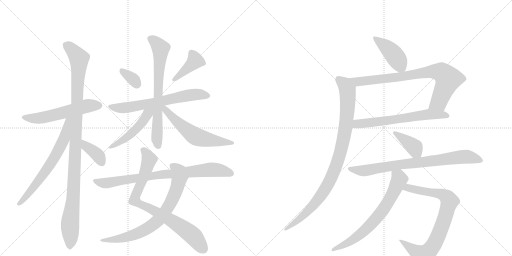
t = 0.00 s
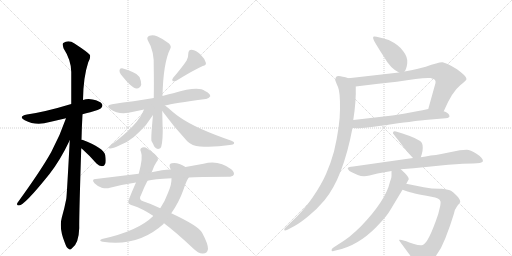
t = 3.28 s
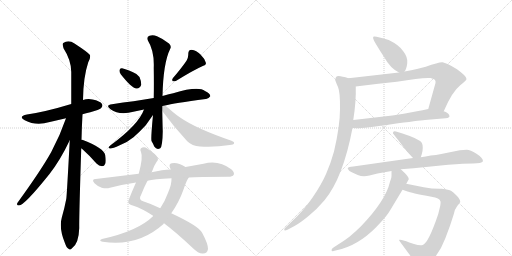
t = 6.55 s
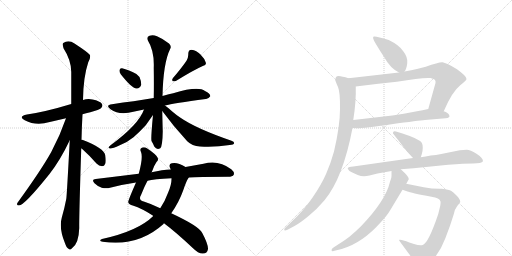
t = 9.83 s
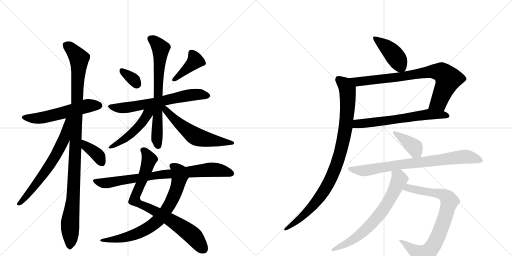
t = 13.11 s
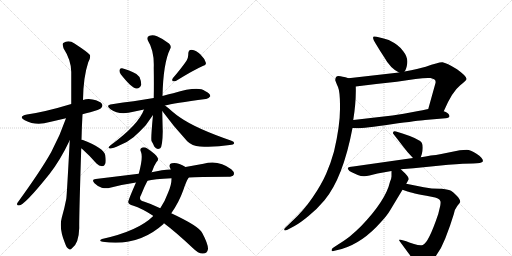
t = 16.39 s

The animated SVG that drew these frames (rendered in a browser with its animation timeline set to each time). Animation: 21 CSS @keyframes rules; one cycle of 16.39 s.

<svg version="1.1" viewBox="0 0 2048 1024" xmlns="http://www.w3.org/2000/svg">
  <g stroke="lightgray" stroke-dasharray="1,1" stroke-width="1" transform="scale(4, 4)">
    <line x1="0" y1="0" x2="256" y2="256"></line>
    <line x1="256" y1="0" x2="0" y2="256"></line>
    <line x1="128" y1="0" x2="128" y2="256"></line>
    <line x1="0" y1="128" x2="256" y2="128"></line>
    <line x1="256" y1="0" x2="512" y2="256"></line>
    <line x1="512" y1="0" x2="256" y2="256"></line>
    <line x1="384" y1="0" x2="384" y2="256"></line>
    <line x1="256" y1="128" x2="512" y2="128"></line>
  </g>
<g transform="scale(1, -1) translate(0, -850)">
   <style type="text/css">
    @keyframes keyframes0 {
      from {
       stroke: black;
       stroke-dashoffset: 559;
       stroke-width: 128;
       }
       65% {
       animation-timing-function: step-end;
       stroke: black;
       stroke-dashoffset: 0;
       stroke-width: 128;
       }
       to {
       stroke: black;
       stroke-width: 1024;
       }
       }
       #make-me-a-hanzi-animation-0 {
         animation: keyframes0 0.704915s both;
         animation-delay: 0.000000s;
         animation-timing-function: linear;
       }
    @keyframes keyframes1 {
      from {
       stroke: black;
       stroke-dashoffset: 1081;
       stroke-width: 128;
       }
       78% {
       animation-timing-function: step-end;
       stroke: black;
       stroke-dashoffset: 0;
       stroke-width: 128;
       }
       to {
       stroke: black;
       stroke-width: 1024;
       }
       }
       #make-me-a-hanzi-animation-1 {
         animation: keyframes1 1.129720s both;
         animation-delay: 0.704915s;
         animation-timing-function: linear;
       }
    @keyframes keyframes2 {
      from {
       stroke: black;
       stroke-dashoffset: 659;
       stroke-width: 128;
       }
       68% {
       animation-timing-function: step-end;
       stroke: black;
       stroke-dashoffset: 0;
       stroke-width: 128;
       }
       to {
       stroke: black;
       stroke-width: 1024;
       }
       }
       #make-me-a-hanzi-animation-2 {
         animation: keyframes2 0.786296s both;
         animation-delay: 1.834635s;
         animation-timing-function: linear;
       }
    @keyframes keyframes3 {
      from {
       stroke: black;
       stroke-dashoffset: 379;
       stroke-width: 128;
       }
       55% {
       animation-timing-function: step-end;
       stroke: black;
       stroke-dashoffset: 0;
       stroke-width: 128;
       }
       to {
       stroke: black;
       stroke-width: 1024;
       }
       }
       #make-me-a-hanzi-animation-3 {
         animation: keyframes3 0.558431s both;
         animation-delay: 2.620931s;
         animation-timing-function: linear;
       }
    @keyframes keyframes4 {
      from {
       stroke: black;
       stroke-dashoffset: 336;
       stroke-width: 128;
       }
       52% {
       animation-timing-function: step-end;
       stroke: black;
       stroke-dashoffset: 0;
       stroke-width: 128;
       }
       to {
       stroke: black;
       stroke-width: 1024;
       }
       }
       #make-me-a-hanzi-animation-4 {
         animation: keyframes4 0.523438s both;
         animation-delay: 3.179362s;
         animation-timing-function: linear;
       }
    @keyframes keyframes5 {
      from {
       stroke: black;
       stroke-dashoffset: 403;
       stroke-width: 128;
       }
       57% {
       animation-timing-function: step-end;
       stroke: black;
       stroke-dashoffset: 0;
       stroke-width: 128;
       }
       to {
       stroke: black;
       stroke-width: 1024;
       }
       }
       #make-me-a-hanzi-animation-5 {
         animation: keyframes5 0.577962s both;
         animation-delay: 3.702799s;
         animation-timing-function: linear;
       }
    @keyframes keyframes6 {
      from {
       stroke: black;
       stroke-dashoffset: 650;
       stroke-width: 128;
       }
       68% {
       animation-timing-function: step-end;
       stroke: black;
       stroke-dashoffset: 0;
       stroke-width: 128;
       }
       to {
       stroke: black;
       stroke-width: 1024;
       }
       }
       #make-me-a-hanzi-animation-6 {
         animation: keyframes6 0.778971s both;
         animation-delay: 4.280762s;
         animation-timing-function: linear;
       }
    @keyframes keyframes7 {
      from {
       stroke: black;
       stroke-dashoffset: 705;
       stroke-width: 128;
       }
       70% {
       animation-timing-function: step-end;
       stroke: black;
       stroke-dashoffset: 0;
       stroke-width: 128;
       }
       to {
       stroke: black;
       stroke-width: 1024;
       }
       }
       #make-me-a-hanzi-animation-7 {
         animation: keyframes7 0.823730s both;
         animation-delay: 5.059733s;
         animation-timing-function: linear;
       }
    @keyframes keyframes8 {
      from {
       stroke: black;
       stroke-dashoffset: 483;
       stroke-width: 128;
       }
       61% {
       animation-timing-function: step-end;
       stroke: black;
       stroke-dashoffset: 0;
       stroke-width: 128;
       }
       to {
       stroke: black;
       stroke-width: 1024;
       }
       }
       #make-me-a-hanzi-animation-8 {
         animation: keyframes8 0.643066s both;
         animation-delay: 5.883464s;
         animation-timing-function: linear;
       }
    @keyframes keyframes9 {
      from {
       stroke: black;
       stroke-dashoffset: 578;
       stroke-width: 128;
       }
       65% {
       animation-timing-function: step-end;
       stroke: black;
       stroke-dashoffset: 0;
       stroke-width: 128;
       }
       to {
       stroke: black;
       stroke-width: 1024;
       }
       }
       #make-me-a-hanzi-animation-9 {
         animation: keyframes9 0.720378s both;
         animation-delay: 6.526530s;
         animation-timing-function: linear;
       }
    @keyframes keyframes10 {
      from {
       stroke: black;
       stroke-dashoffset: 815;
       stroke-width: 128;
       }
       73% {
       animation-timing-function: step-end;
       stroke: black;
       stroke-dashoffset: 0;
       stroke-width: 128;
       }
       to {
       stroke: black;
       stroke-width: 1024;
       }
       }
       #make-me-a-hanzi-animation-10 {
         animation: keyframes10 0.913249s both;
         animation-delay: 7.246908s;
         animation-timing-function: linear;
       }
    @keyframes keyframes11 {
      from {
       stroke: black;
       stroke-dashoffset: 740;
       stroke-width: 128;
       }
       71% {
       animation-timing-function: step-end;
       stroke: black;
       stroke-dashoffset: 0;
       stroke-width: 128;
       }
       to {
       stroke: black;
       stroke-width: 1024;
       }
       }
       #make-me-a-hanzi-animation-11 {
         animation: keyframes11 0.852214s both;
         animation-delay: 8.160156s;
         animation-timing-function: linear;
       }
    @keyframes keyframes12 {
      from {
       stroke: black;
       stroke-dashoffset: 807;
       stroke-width: 128;
       }
       72% {
       animation-timing-function: step-end;
       stroke: black;
       stroke-dashoffset: 0;
       stroke-width: 128;
       }
       to {
       stroke: black;
       stroke-width: 1024;
       }
       }
       #make-me-a-hanzi-animation-12 {
         animation: keyframes12 0.906738s both;
         animation-delay: 9.012370s;
         animation-timing-function: linear;
       }
    @keyframes keyframes13 {
      from {
       stroke: black;
       stroke-dashoffset: 426;
       stroke-width: 128;
       }
       58% {
       animation-timing-function: step-end;
       stroke: black;
       stroke-dashoffset: 0;
       stroke-width: 128;
       }
       to {
       stroke: black;
       stroke-width: 1024;
       }
       }
       #make-me-a-hanzi-animation-13 {
         animation: keyframes13 0.596680s both;
         animation-delay: 9.919108s;
         animation-timing-function: linear;
       }
    @keyframes keyframes14 {
      from {
       stroke: black;
       stroke-dashoffset: 801;
       stroke-width: 128;
       }
       72% {
       animation-timing-function: step-end;
       stroke: black;
       stroke-dashoffset: 0;
       stroke-width: 128;
       }
       to {
       stroke: black;
       stroke-width: 1024;
       }
       }
       #make-me-a-hanzi-animation-14 {
         animation: keyframes14 0.901855s both;
         animation-delay: 10.515788s;
         animation-timing-function: linear;
       }
    @keyframes keyframes15 {
      from {
       stroke: black;
       stroke-dashoffset: 634;
       stroke-width: 128;
       }
       67% {
       animation-timing-function: step-end;
       stroke: black;
       stroke-dashoffset: 0;
       stroke-width: 128;
       }
       to {
       stroke: black;
       stroke-width: 1024;
       }
       }
       #make-me-a-hanzi-animation-15 {
         animation: keyframes15 0.765951s both;
         animation-delay: 11.417643s;
         animation-timing-function: linear;
       }
    @keyframes keyframes16 {
      from {
       stroke: black;
       stroke-dashoffset: 950;
       stroke-width: 128;
       }
       76% {
       animation-timing-function: step-end;
       stroke: black;
       stroke-dashoffset: 0;
       stroke-width: 128;
       }
       to {
       stroke: black;
       stroke-width: 1024;
       }
       }
       #make-me-a-hanzi-animation-16 {
         animation: keyframes16 1.023112s both;
         animation-delay: 12.183594s;
         animation-timing-function: linear;
       }
    @keyframes keyframes17 {
      from {
       stroke: black;
       stroke-dashoffset: 388;
       stroke-width: 128;
       }
       56% {
       animation-timing-function: step-end;
       stroke: black;
       stroke-dashoffset: 0;
       stroke-width: 128;
       }
       to {
       stroke: black;
       stroke-width: 1024;
       }
       }
       #make-me-a-hanzi-animation-17 {
         animation: keyframes17 0.565755s both;
         animation-delay: 13.206706s;
         animation-timing-function: linear;
       }
    @keyframes keyframes18 {
      from {
       stroke: black;
       stroke-dashoffset: 790;
       stroke-width: 128;
       }
       72% {
       animation-timing-function: step-end;
       stroke: black;
       stroke-dashoffset: 0;
       stroke-width: 128;
       }
       to {
       stroke: black;
       stroke-width: 1024;
       }
       }
       #make-me-a-hanzi-animation-18 {
         animation: keyframes18 0.892904s both;
         animation-delay: 13.772461s;
         animation-timing-function: linear;
       }
    @keyframes keyframes19 {
      from {
       stroke: black;
       stroke-dashoffset: 806;
       stroke-width: 128;
       }
       72% {
       animation-timing-function: step-end;
       stroke: black;
       stroke-dashoffset: 0;
       stroke-width: 128;
       }
       to {
       stroke: black;
       stroke-width: 1024;
       }
       }
       #make-me-a-hanzi-animation-19 {
         animation: keyframes19 0.905924s both;
         animation-delay: 14.665365s;
         animation-timing-function: linear;
       }
    @keyframes keyframes20 {
      from {
       stroke: black;
       stroke-dashoffset: 692;
       stroke-width: 128;
       }
       69% {
       animation-timing-function: step-end;
       stroke: black;
       stroke-dashoffset: 0;
       stroke-width: 128;
       }
       to {
       stroke: black;
       stroke-width: 1024;
       }
       }
       #make-me-a-hanzi-animation-20 {
         animation: keyframes20 0.813151s both;
         animation-delay: 15.571289s;
         animation-timing-function: linear;
       }
</style>
<path d="M 330 393 Q 343 397 361 401 Q 398 411 404 417 Q 413 426 408 434 Q 401 446 370 452 Q 351 456 332 450 L 285 434 Q 183 403 108 392 Q 71 385 99 369 Q 144 345 199 362 L 264 377 L 330 393 Z" fill="lightgray"></path> 
<path d="M 326 291 Q 327 340 330 393 L 332 450 Q 333 541 353 601 Q 363 617 360 630 Q 353 640 298 676 Q 274 692 253 678 Q 249 674 254 657 Q 285 609 285 562 L 285 434 L 279 289 Q 267 61 265 54 Q 258 17 247 -21 Q 235 -63 260 -123 Q 266 -141 274 -145 Q 280 -152 288 -143 Q 315 -125 317 -62 Q 316 -22 325 257 L 326 291 Z" fill="lightgray"></path> 
<path d="M 264 377 Q 240 307 205 242 Q 165 170 70 39 Q 64 29 76 28 Q 97 28 198 154 Q 241 209 279 289 C 335 406 274 405 264 377 Z" fill="lightgray"></path> 
<path d="M 325 257 Q 326 256 330 253 Q 358 228 386 196 Q 396 186 408 185 Q 417 185 421 195 Q 425 205 421 229 Q 415 259 329 291 Q 328 292 326 291 C 296 295 302 276 325 257 Z" fill="lightgray"></path> 
<path d="M 483 553 Q 526 498 546 496 Q 559 495 565 511 Q 566 523 558 542 Q 549 555 530 562 Q 500 575 488 577 Q 479 578 478 569 Q 477 562 483 553 Z" fill="lightgray"></path> 
<path d="M 746 607 Q 728 580 692 538 Q 686 531 691 525 Q 698 524 705 527 Q 775 570 811 586 Q 827 590 823 600 Q 819 615 802 632 Q 786 648 766 651 Q 753 651 753 634 Q 754 621 746 607 Z" fill="lightgray"></path> 
<path d="M 660 428 Q 693 437 823 454 Q 833 453 841 465 Q 842 475 820 486 Q 793 507 693 477 Q 675 473 657 468 Q 653 467 650 466 L 615 458 L 534 445 Q 494 441 448 433 Q 420 429 442 413 Q 472 392 514 399 Q 541 405 576 412 L 660 428 Z" fill="lightgray"></path> 
<path d="M 650 466 Q 653 599 681 655 Q 687 664 676 676 Q 654 694 628 705 Q 612 712 598 707 Q 585 703 591 689 Q 618 646 615 578 Q 616 511 615 458 L 612 390 Q 603 297 606 286 Q 612 276 617 264 Q 627 249 641 257 Q 650 264 651 325 Q 650 355 649 406 L 650 466 Z" fill="lightgray"></path> 
<path d="M 576 412 Q 555 352 441 268 Q 428 258 440 256 Q 449 255 479 269 Q 507 279 534 301 Q 556 320 583 349 L 612 390 C 636 423 595 461 576 412 Z" fill="lightgray"></path> 
<path d="M 649 406 Q 695 343 749 285 Q 768 266 800 264 Q 858 260 919 270 Q 935 271 936 276 Q 939 282 926 287 Q 784 336 722 379 Q 704 391 689 404 Q 673 419 660 428 C 636 446 631 430 649 406 Z" fill="lightgray"></path> 
<path d="M 656 -43 Q 704 -79 771 -142 Q 793 -164 810 -164 Q 829 -165 832 -146 Q 833 -127 809 -82 Q 797 -55 685 -3 L 641 17 Q 604 35 575 44 Q 551 50 565 72 Q 578 105 590 127 L 606 161 Q 607 162 608 164 Q 615 186 626 202 Q 635 209 631 218 Q 627 231 589 256 Q 579 263 569 260 Q 557 256 564 242 Q 573 221 555 155 L 544 120 Q 511 45 513 41 Q 516 31 531 28 Q 570 15 611 -12 Q 612 -12 613 -14 L 656 -43 Z" fill="lightgray"></path> 
<path d="M 613 -14 Q 553 -74 408 -106 Q 392 -113 411 -117 Q 552 -138 654 -46 Q 654 -43 656 -43 L 685 -3 Q 715 39 733 89 Q 745 126 755 140 C 770 166 768 167 742 182 Q 709 203 687 197 Q 674 194 680 179 Q 681 176 683 172 L 686 137 Q 687 113 673 81 Q 660 45 641 17 L 613 -14 Z" fill="lightgray"></path> 
<path d="M 755 140 Q 789 143 912 143 Q 930 143 935 151 Q 939 161 925 173 Q 874 212 814 195 L 742 182 L 683 172 Q 650 171 606 161 L 555 155 L 383 134 Q 364 133 378 117 Q 391 104 407 99 Q 426 95 440 99 Q 489 112 544 120 L 590 127 Q 614 134 686 137 L 755 140 Z" fill="lightgray"></path> 
<path d="M 1618 564 Q 1626 573 1629 597 Q 1632 621 1613 645 Q 1598 669 1555 690 Q 1503 707 1495 704 Q 1487 701 1503 675 Q 1519 648 1537 621 Q 1561 577 1596 560 C 1610 553 1610 553 1618 564 Z" fill="lightgray"></path> 
<path d="M 1775 405 Q 1808 483 1841 509 Q 1866 528 1866 534 Q 1867 545 1828 573 Q 1786 599 1770 601 Q 1755 602 1703 583 Q 1675 575 1618 564 L 1596 560 L 1394 537 C 1364 534 1393 500 1423 504 Q 1500 514 1587 523 Q 1690 541 1722 538 Q 1732 536 1738 532 Q 1744 527 1742 518 L 1713 414 C 1705 385 1763 378 1775 405 Z" fill="lightgray"></path> 
<path d="M 1410 338 L 1428 337 Q 1456 337 1566 353 Q 1676 368 1700 370 L 1782 377 Q 1802 379 1797 389 Q 1793 400 1775 405 L 1713 414 Q 1698 410 1652 402 Q 1585 388 1457 375 L 1413 370 C 1383 367 1380 340 1410 338 Z" fill="lightgray"></path> 
<path d="M 1341 529 Q 1343 522 1352 502 Q 1361 481 1360 414 Q 1360 346 1336 244 Q 1323 197 1305 156 Q 1287 114 1251 61 Q 1215 8 1167 -36 L 1142 -60 Q 1137 -64 1137 -68 Q 1136 -75 1150 -69 L 1178 -54 Q 1199 -43 1233 -15 Q 1267 12 1298 49 Q 1372 138 1410 338 L 1413 370 Q 1425 444 1423 504 C 1423 529 1423 529 1394 537 Q 1368 545 1354 546 Q 1341 546 1341 529 Z" fill="lightgray"></path> 
<path d="M 1683 221 L 1687 233 Q 1691 245 1691 259 Q 1691 272 1687 279 Q 1676 295 1610 316 L 1584 324 Q 1572 328 1572 319 Q 1571 317 1573 315 L 1621 253 Q 1625 247 1652 218 C 1672 196 1674 194 1683 221 Z" fill="lightgray"></path> 
<path d="M 1603 173 L 1654 177 L 1793 191 Q 1859 196 1892 196 Q 1926 196 1932 205 Q 1932 219 1906 235 Q 1881 251 1867 251 Q 1854 251 1839 249 L 1765 234 Q 1744 230 1723 228 Q 1702 223 1683 221 L 1652 218 L 1413 184 Q 1394 183 1391 178 Q 1391 174 1394 171 Q 1395 166 1407 161 L 1431 150 Q 1452 141 1478 148 L 1510 156 L 1566 166 L 1603 173 Z" fill="lightgray"></path> 
<path d="M 1601 -118 L 1634 -163 Q 1641 -172 1647 -182 L 1657 -202 Q 1662 -212 1666 -215 Q 1678 -222 1697 -213 Q 1716 -205 1733 -187 Q 1763 -152 1781 -104 L 1800 -53 L 1815 -7 Q 1819 14 1829 26 Q 1839 38 1841 42 Q 1841 53 1826 68 Q 1812 83 1804 87 Q 1797 91 1767 95 Q 1732 94 1695 101 L 1625 115 C 1596 121 1582 101 1610 91 L 1630 84 Q 1641 79 1726 63 Q 1759 59 1762 44 Q 1763 39 1761 27 L 1753 -6 Q 1714 -122 1691 -130 Q 1679 -133 1656 -126 Q 1634 -120 1625 -115 L 1607 -110 Q 1604 -109 1600 -109 Q 1592 -107 1601 -118 Z" fill="lightgray"></path> 
<path d="M 1625 115 L 1635 133 Q 1635 142 1621 156 L 1603 173 C 1581 194 1566 196 1566 166 L 1566 147 Q 1567 139 1560 123 Q 1543 48 1444 -55 Q 1425 -74 1399 -96 Q 1371 -117 1357 -125 L 1334 -140 Q 1326 -145 1326 -151 Q 1328 -157 1334 -154 L 1367 -146 Q 1451 -121 1524 -38 Q 1549 -11 1560 8 L 1610 91 L 1625 115 Z" fill="lightgray"></path> 
      <clipPath id="make-me-a-hanzi-clip-0">
      <path d="M 330 393 Q 343 397 361 401 Q 398 411 404 417 Q 413 426 408 434 Q 401 446 370 452 Q 351 456 332 450 L 285 434 Q 183 403 108 392 Q 71 385 99 369 Q 144 345 199 362 L 264 377 L 330 393 Z" fill="lightgray"></path>
      </clipPath>
      <path clip-path="url(#make-me-a-hanzi-clip-0)" d="M 100 382 L 148 376 L 344 425 L 397 428 " fill="none" id="make-me-a-hanzi-animation-0" stroke-dasharray="431 862" stroke-linecap="round"></path>

      <clipPath id="make-me-a-hanzi-clip-1">
      <path d="M 326 291 Q 327 340 330 393 L 332 450 Q 333 541 353 601 Q 363 617 360 630 Q 353 640 298 676 Q 274 692 253 678 Q 249 674 254 657 Q 285 609 285 562 L 285 434 L 279 289 Q 267 61 265 54 Q 258 17 247 -21 Q 235 -63 260 -123 Q 266 -141 274 -145 Q 280 -152 288 -143 Q 315 -125 317 -62 Q 316 -22 325 257 L 326 291 Z" fill="lightgray"></path>
      </clipPath>
      <path clip-path="url(#make-me-a-hanzi-clip-1)" d="M 264 671 L 293 647 L 316 616 L 295 100 L 280 -43 L 279 -132 " fill="none" id="make-me-a-hanzi-animation-1" stroke-dasharray="953 1906" stroke-linecap="round"></path>

      <clipPath id="make-me-a-hanzi-clip-2">
      <path d="M 264 377 Q 240 307 205 242 Q 165 170 70 39 Q 64 29 76 28 Q 97 28 198 154 Q 241 209 279 289 C 335 406 274 405 264 377 Z" fill="lightgray"></path>
      </clipPath>
      <path clip-path="url(#make-me-a-hanzi-clip-2)" d="M 280 374 L 270 367 L 258 298 L 226 233 L 160 132 L 77 35 " fill="none" id="make-me-a-hanzi-animation-2" stroke-dasharray="531 1062" stroke-linecap="round"></path>

      <clipPath id="make-me-a-hanzi-clip-3">
      <path d="M 325 257 Q 326 256 330 253 Q 358 228 386 196 Q 396 186 408 185 Q 417 185 421 195 Q 425 205 421 229 Q 415 259 329 291 Q 328 292 326 291 C 296 295 302 276 325 257 Z" fill="lightgray"></path>
      </clipPath>
      <path clip-path="url(#make-me-a-hanzi-clip-3)" d="M 328 285 L 339 282 L 344 265 L 396 224 L 408 199 " fill="none" id="make-me-a-hanzi-animation-3" stroke-dasharray="251 502" stroke-linecap="round"></path>

      <clipPath id="make-me-a-hanzi-clip-4">
      <path d="M 483 553 Q 526 498 546 496 Q 559 495 565 511 Q 566 523 558 542 Q 549 555 530 562 Q 500 575 488 577 Q 479 578 478 569 Q 477 562 483 553 Z" fill="lightgray"></path>
      </clipPath>
      <path clip-path="url(#make-me-a-hanzi-clip-4)" d="M 488 566 L 526 539 L 547 513 " fill="none" id="make-me-a-hanzi-animation-4" stroke-dasharray="208 416" stroke-linecap="round"></path>

      <clipPath id="make-me-a-hanzi-clip-5">
      <path d="M 746 607 Q 728 580 692 538 Q 686 531 691 525 Q 698 524 705 527 Q 775 570 811 586 Q 827 590 823 600 Q 819 615 802 632 Q 786 648 766 651 Q 753 651 753 634 Q 754 621 746 607 Z" fill="lightgray"></path>
      </clipPath>
      <path clip-path="url(#make-me-a-hanzi-clip-5)" d="M 766 637 L 781 607 L 697 531 " fill="none" id="make-me-a-hanzi-animation-5" stroke-dasharray="275 550" stroke-linecap="round"></path>

      <clipPath id="make-me-a-hanzi-clip-6">
      <path d="M 660 428 Q 693 437 823 454 Q 833 453 841 465 Q 842 475 820 486 Q 793 507 693 477 Q 675 473 657 468 Q 653 467 650 466 L 615 458 L 534 445 Q 494 441 448 433 Q 420 429 442 413 Q 472 392 514 399 Q 541 405 576 412 L 660 428 Z" fill="lightgray"></path>
      </clipPath>
      <path clip-path="url(#make-me-a-hanzi-clip-6)" d="M 443 424 L 467 418 L 516 421 L 752 469 L 801 472 L 831 466 " fill="none" id="make-me-a-hanzi-animation-6" stroke-dasharray="522 1044" stroke-linecap="round"></path>

      <clipPath id="make-me-a-hanzi-clip-7">
      <path d="M 650 466 Q 653 599 681 655 Q 687 664 676 676 Q 654 694 628 705 Q 612 712 598 707 Q 585 703 591 689 Q 618 646 615 578 Q 616 511 615 458 L 612 390 Q 603 297 606 286 Q 612 276 617 264 Q 627 249 641 257 Q 650 264 651 325 Q 650 355 649 406 L 650 466 Z" fill="lightgray"></path>
      </clipPath>
      <path clip-path="url(#make-me-a-hanzi-clip-7)" d="M 600 696 L 624 680 L 643 652 L 628 376 L 633 266 " fill="none" id="make-me-a-hanzi-animation-7" stroke-dasharray="577 1154" stroke-linecap="round"></path>

      <clipPath id="make-me-a-hanzi-clip-8">
      <path d="M 576 412 Q 555 352 441 268 Q 428 258 440 256 Q 449 255 479 269 Q 507 279 534 301 Q 556 320 583 349 L 612 390 C 636 423 595 461 576 412 Z" fill="lightgray"></path>
      </clipPath>
      <path clip-path="url(#make-me-a-hanzi-clip-8)" d="M 608 412 L 528 317 L 482 282 L 471 280 L 467 272 L 444 262 " fill="none" id="make-me-a-hanzi-animation-8" stroke-dasharray="355 710" stroke-linecap="round"></path>

      <clipPath id="make-me-a-hanzi-clip-9">
      <path d="M 649 406 Q 695 343 749 285 Q 768 266 800 264 Q 858 260 919 270 Q 935 271 936 276 Q 939 282 926 287 Q 784 336 722 379 Q 704 391 689 404 Q 673 419 660 428 C 636 446 631 430 649 406 Z" fill="lightgray"></path>
      </clipPath>
      <path clip-path="url(#make-me-a-hanzi-clip-9)" d="M 656 421 L 696 374 L 776 308 L 836 290 L 929 280 " fill="none" id="make-me-a-hanzi-animation-9" stroke-dasharray="450 900" stroke-linecap="round"></path>

      <clipPath id="make-me-a-hanzi-clip-10">
      <path d="M 656 -43 Q 704 -79 771 -142 Q 793 -164 810 -164 Q 829 -165 832 -146 Q 833 -127 809 -82 Q 797 -55 685 -3 L 641 17 Q 604 35 575 44 Q 551 50 565 72 Q 578 105 590 127 L 606 161 Q 607 162 608 164 Q 615 186 626 202 Q 635 209 631 218 Q 627 231 589 256 Q 579 263 569 260 Q 557 256 564 242 Q 573 221 555 155 L 544 120 Q 511 45 513 41 Q 516 31 531 28 Q 570 15 611 -12 Q 612 -12 613 -14 L 656 -43 Z" fill="lightgray"></path>
      </clipPath>
      <path clip-path="url(#make-me-a-hanzi-clip-10)" d="M 572 250 L 587 235 L 597 212 L 538 50 L 720 -54 L 772 -94 L 813 -145 " fill="none" id="make-me-a-hanzi-animation-10" stroke-dasharray="687 1374" stroke-linecap="round"></path>

      <clipPath id="make-me-a-hanzi-clip-11">
      <path d="M 613 -14 Q 553 -74 408 -106 Q 392 -113 411 -117 Q 552 -138 654 -46 Q 654 -43 656 -43 L 685 -3 Q 715 39 733 89 Q 745 126 755 140 C 770 166 768 167 742 182 Q 709 203 687 197 Q 674 194 680 179 Q 681 176 683 172 L 686 137 Q 687 113 673 81 Q 660 45 641 17 L 613 -14 Z" fill="lightgray"></path>
      </clipPath>
      <path clip-path="url(#make-me-a-hanzi-clip-11)" d="M 689 186 L 702 178 L 718 152 L 711 106 L 684 40 L 631 -33 L 594 -61 L 541 -87 L 470 -107 L 419 -109 " fill="none" id="make-me-a-hanzi-animation-11" stroke-dasharray="612 1224" stroke-linecap="round"></path>

      <clipPath id="make-me-a-hanzi-clip-12">
      <path d="M 755 140 Q 789 143 912 143 Q 930 143 935 151 Q 939 161 925 173 Q 874 212 814 195 L 742 182 L 683 172 Q 650 171 606 161 L 555 155 L 383 134 Q 364 133 378 117 Q 391 104 407 99 Q 426 95 440 99 Q 489 112 544 120 L 590 127 Q 614 134 686 137 L 755 140 Z" fill="lightgray"></path>
      </clipPath>
      <path clip-path="url(#make-me-a-hanzi-clip-12)" d="M 380 126 L 431 118 L 649 153 L 850 172 L 925 156 " fill="none" id="make-me-a-hanzi-animation-12" stroke-dasharray="679 1358" stroke-linecap="round"></path>

      <clipPath id="make-me-a-hanzi-clip-13">
      <path d="M 1618 564 Q 1626 573 1629 597 Q 1632 621 1613 645 Q 1598 669 1555 690 Q 1503 707 1495 704 Q 1487 701 1503 675 Q 1519 648 1537 621 Q 1561 577 1596 560 C 1610 553 1610 553 1618 564 Z" fill="lightgray"></path>
      </clipPath>
      <path clip-path="url(#make-me-a-hanzi-clip-13)" d="M 1499 699 L 1569 640 L 1611 574 " fill="none" id="make-me-a-hanzi-animation-13" stroke-dasharray="298 596" stroke-linecap="round"></path>

      <clipPath id="make-me-a-hanzi-clip-14">
      <path d="M 1775 405 Q 1808 483 1841 509 Q 1866 528 1866 534 Q 1867 545 1828 573 Q 1786 599 1770 601 Q 1755 602 1703 583 Q 1675 575 1618 564 L 1596 560 L 1394 537 C 1364 534 1393 500 1423 504 Q 1500 514 1587 523 Q 1690 541 1722 538 Q 1732 536 1738 532 Q 1744 527 1742 518 L 1713 414 C 1705 385 1763 378 1775 405 Z" fill="lightgray"></path>
      </clipPath>
      <path clip-path="url(#make-me-a-hanzi-clip-14)" d="M 1402 534 L 1430 523 L 1595 541 L 1721 564 L 1768 560 L 1791 532 L 1786 514 L 1755 441 L 1722 420 " fill="none" id="make-me-a-hanzi-animation-14" stroke-dasharray="673 1346" stroke-linecap="round"></path>

      <clipPath id="make-me-a-hanzi-clip-15">
      <path d="M 1410 338 L 1428 337 Q 1456 337 1566 353 Q 1676 368 1700 370 L 1782 377 Q 1802 379 1797 389 Q 1793 400 1775 405 L 1713 414 Q 1698 410 1652 402 Q 1585 388 1457 375 L 1413 370 C 1383 367 1380 340 1410 338 Z" fill="lightgray"></path>
      </clipPath>
      <path clip-path="url(#make-me-a-hanzi-clip-15)" d="M 1415 343 L 1437 356 L 1576 370 L 1713 393 L 1787 387 " fill="none" id="make-me-a-hanzi-animation-15" stroke-dasharray="506 1012" stroke-linecap="round"></path>

      <clipPath id="make-me-a-hanzi-clip-16">
      <path d="M 1341 529 Q 1343 522 1352 502 Q 1361 481 1360 414 Q 1360 346 1336 244 Q 1323 197 1305 156 Q 1287 114 1251 61 Q 1215 8 1167 -36 L 1142 -60 Q 1137 -64 1137 -68 Q 1136 -75 1150 -69 L 1178 -54 Q 1199 -43 1233 -15 Q 1267 12 1298 49 Q 1372 138 1410 338 L 1413 370 Q 1425 444 1423 504 C 1423 529 1423 529 1394 537 Q 1368 545 1354 546 Q 1341 546 1341 529 Z" fill="lightgray"></path>
      </clipPath>
      <path clip-path="url(#make-me-a-hanzi-clip-16)" d="M 1354 532 L 1378 513 L 1390 491 L 1391 443 L 1375 296 L 1348 196 L 1315 118 L 1284 68 L 1217 -9 L 1144 -67 " fill="none" id="make-me-a-hanzi-animation-16" stroke-dasharray="822 1644" stroke-linecap="round"></path>

      <clipPath id="make-me-a-hanzi-clip-17">
      <path d="M 1683 221 L 1687 233 Q 1691 245 1691 259 Q 1691 272 1687 279 Q 1676 295 1610 316 L 1584 324 Q 1572 328 1572 319 Q 1571 317 1573 315 L 1621 253 Q 1625 247 1652 218 C 1672 196 1674 194 1683 221 Z" fill="lightgray"></path>
      </clipPath>
      <path clip-path="url(#make-me-a-hanzi-clip-17)" d="M 1579 319 L 1658 261 L 1674 231 " fill="none" id="make-me-a-hanzi-animation-17" stroke-dasharray="260 520" stroke-linecap="round"></path>

      <clipPath id="make-me-a-hanzi-clip-18">
      <path d="M 1603 173 L 1654 177 L 1793 191 Q 1859 196 1892 196 Q 1926 196 1932 205 Q 1932 219 1906 235 Q 1881 251 1867 251 Q 1854 251 1839 249 L 1765 234 Q 1744 230 1723 228 Q 1702 223 1683 221 L 1652 218 L 1413 184 Q 1394 183 1391 178 Q 1391 174 1394 171 Q 1395 166 1407 161 L 1431 150 Q 1452 141 1478 148 L 1510 156 L 1566 166 L 1603 173 Z" fill="lightgray"></path>
      </clipPath>
      <path clip-path="url(#make-me-a-hanzi-clip-18)" d="M 1397 176 L 1466 168 L 1602 193 L 1861 223 L 1925 208 " fill="none" id="make-me-a-hanzi-animation-18" stroke-dasharray="662 1324" stroke-linecap="round"></path>

      <clipPath id="make-me-a-hanzi-clip-19">
      <path d="M 1601 -118 L 1634 -163 Q 1641 -172 1647 -182 L 1657 -202 Q 1662 -212 1666 -215 Q 1678 -222 1697 -213 Q 1716 -205 1733 -187 Q 1763 -152 1781 -104 L 1800 -53 L 1815 -7 Q 1819 14 1829 26 Q 1839 38 1841 42 Q 1841 53 1826 68 Q 1812 83 1804 87 Q 1797 91 1767 95 Q 1732 94 1695 101 L 1625 115 C 1596 121 1582 101 1610 91 L 1630 84 Q 1641 79 1726 63 Q 1759 59 1762 44 Q 1763 39 1761 27 L 1753 -6 Q 1714 -122 1691 -130 Q 1679 -133 1656 -126 Q 1634 -120 1625 -115 L 1607 -110 Q 1604 -109 1600 -109 Q 1592 -107 1601 -118 Z" fill="lightgray"></path>
      </clipPath>
      <path clip-path="url(#make-me-a-hanzi-clip-19)" d="M 1617 95 L 1632 99 L 1772 71 L 1791 58 L 1798 45 L 1750 -101 L 1711 -159 L 1688 -172 L 1603 -113 " fill="none" id="make-me-a-hanzi-animation-19" stroke-dasharray="678 1356" stroke-linecap="round"></path>

      <clipPath id="make-me-a-hanzi-clip-20">
      <path d="M 1625 115 L 1635 133 Q 1635 142 1621 156 L 1603 173 C 1581 194 1566 196 1566 166 L 1566 147 Q 1567 139 1560 123 Q 1543 48 1444 -55 Q 1425 -74 1399 -96 Q 1371 -117 1357 -125 L 1334 -140 Q 1326 -145 1326 -151 Q 1328 -157 1334 -154 L 1367 -146 Q 1451 -121 1524 -38 Q 1549 -11 1560 8 L 1610 91 L 1625 115 Z" fill="lightgray"></path>
      </clipPath>
      <path clip-path="url(#make-me-a-hanzi-clip-20)" d="M 1573 161 L 1598 133 L 1550 38 L 1522 -4 L 1478 -54 L 1408 -112 L 1332 -147 " fill="none" id="make-me-a-hanzi-animation-20" stroke-dasharray="564 1128" stroke-linecap="round"></path>

</g>
</svg>
